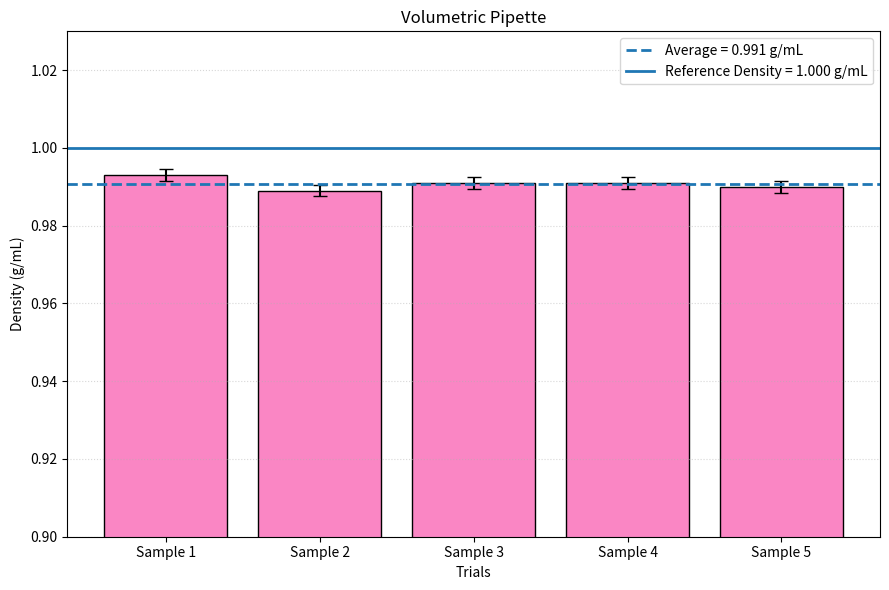

This chart was generated by the following Python code:
#This code produces the bar graph for the measurements lab
import matplotlib.pyplot as plt
import math

# Density values (g/mL)
density = [0.993, 0.989, 0.991, 0.991, 0.990]

# Sample labels
samples = ["Sample 1", "Sample 2", "Sample 3", "Sample 4", "Sample 5"]

# Calculate the average
average = sum(density) / len(density)

# Calculate the sample standard deviation
squared_differences = []

for value in density:
    difference = value - average
    squared_differences.append(difference ** 2)

standard_deviation = math.sqrt(
    sum(squared_differences) / (len(density) - 1)
)

# Reference density
reference_density = 1.000

# Create the bar graph
plt.figure(figsize=(9, 6))

plt.bar(
    samples,
    density,
    yerr=standard_deviation,
    capsize=5,
    color="#FA86c4",
    edgecolor="black"
)

# Average line
plt.axhline(
    average,
    linestyle="--",
    linewidth=2,
    label=f"Average = {average:.3f} g/mL"
)

# Reference density line
plt.axhline(
    reference_density,
    linestyle="-",
    linewidth=2,
    label="Reference Density = 1.000 g/mL"
)

# Axis titles
plt.xlabel("Trials")
plt.ylabel("Density")
plt.ylabel("Density (g/mL)")

# Graph title
plt.title("Volumetric Pipette")

# Set the y-axis range
plt.ylim(0.90, 1.03)

# Add legend
plt.legend()

# Add grid
plt.grid(axis="y", linestyle=":", alpha=0.5)

# Display the graph
plt.tight_layout()
plt.show()

# Print results
print("Average density:", round(average, 3), "g/mL")
print("Standard deviation:", round(standard_deviation, 4), "g/mL")
